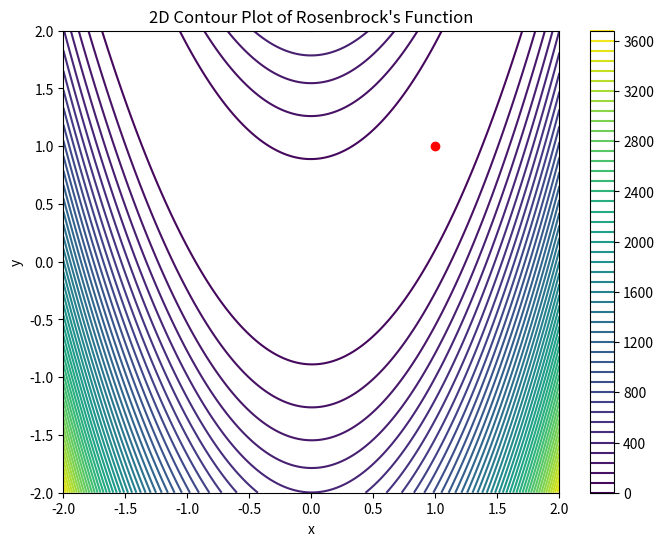
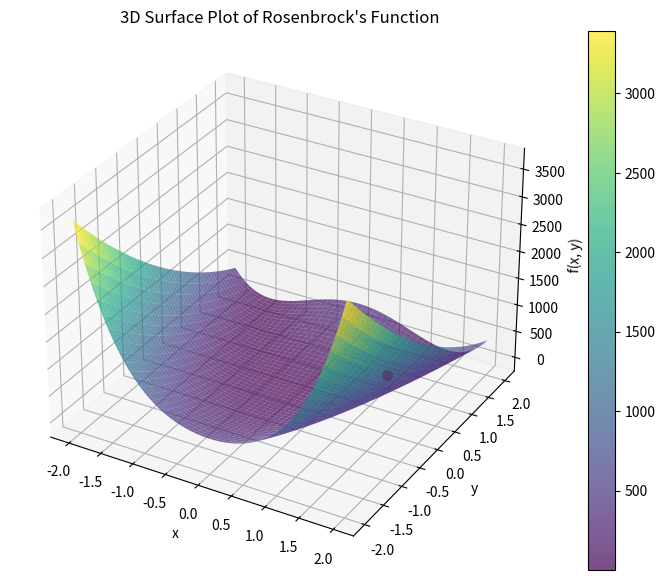

Write Python code to recreate these figures, in order.
import numpy as np
import matplotlib.pyplot as plt
from mpl_toolkits.mplot3d import Axes3D

# Defining Rosenbrock Function
def rosenbrock(x, y):
    return 100 * (y - x**2)**2 + (1 - x)**2


# Task 1: Visualize Rosenbrock Function
x = np.linspace(-2, 2, 400)
y = np.linspace(-2, 2, 400)
X, Y = np.meshgrid(x, y)
Z = rosenbrock(X, Y)

# 2D Contour Plot
plt.figure(figsize=(8, 6))
contour = plt.contour(X, Y, Z, levels=50, cmap="viridis")
plt.plot(1, 1, 'ro')  # Mark the minimum point
plt.colorbar(contour)
plt.title("2D Contour Plot of Rosenbrock's Function")
plt.xlabel("x")
plt.ylabel("y")
plt.show()

# 3D Surface Plot
fig = plt.figure(figsize=(10, 7))
ax = fig.add_subplot(111, projection='3d')
surface = ax.plot_surface(X, Y, Z, cmap="viridis", edgecolor='none', alpha=0.7)
ax.set_title("3D Surface Plot of Rosenbrock's Function")
ax.set_xlabel("x")
ax.set_ylabel("y")
ax.set_zlabel("f(x, y)")
ax.scatter(1, 1, rosenbrock(1, 1), color='r', s=50)  # Mark the minimum point
fig.colorbar(surface)
plt.show()
